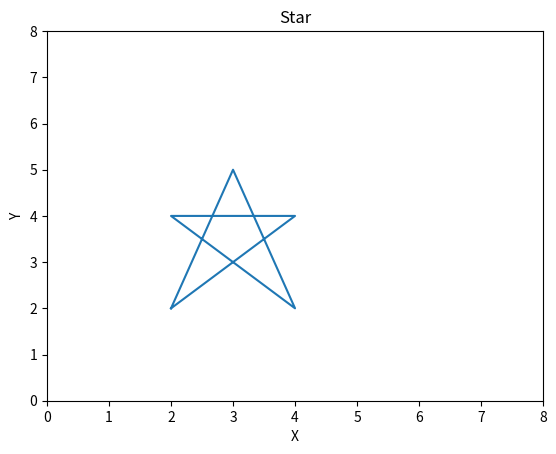

Generate this figure with matplotlib:
import matplotlib.pyplot as pt 
y = [2,5,2,4,4,2] 
x = [2,3,4,2,4,2] 
pt.plot(x,y) 
pt.xlabel('X') 
pt.ylabel('Y')
pt.xlim(0,8) 
pt.ylim(0,8) 
pt.title('Star') 
pt.show()